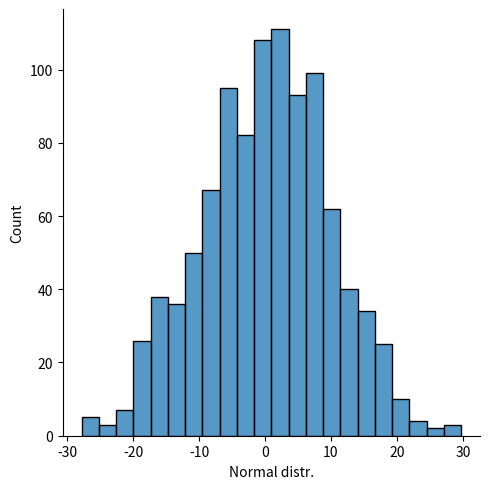
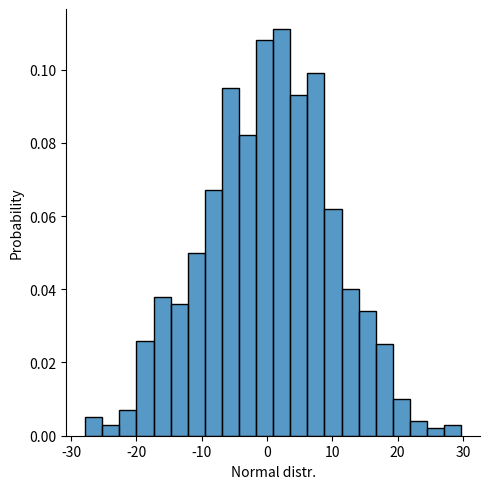
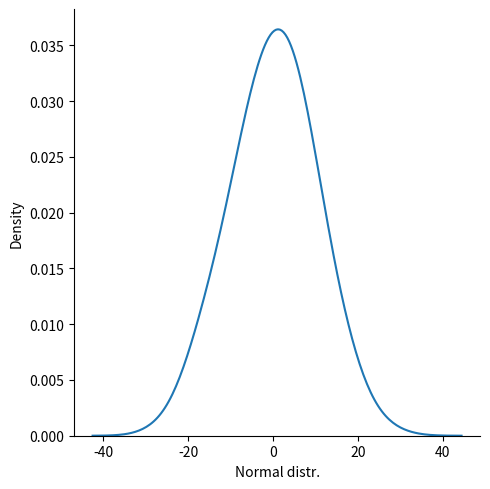
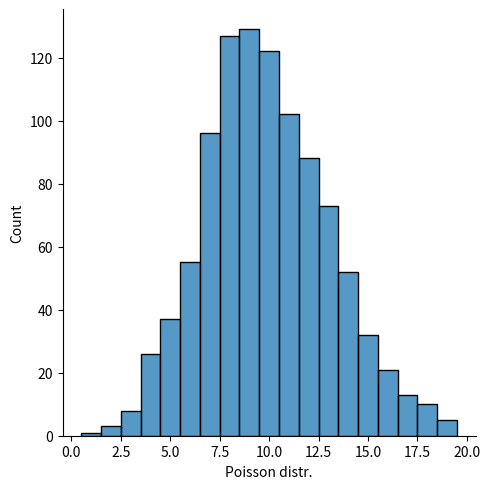

The matplotlib source for these figures, in order: (Note: this script raises an exception after producing the figures.)
import numpy as np
import matplotlib.pyplot as plt
import seaborn as sns
import pandas as pd


n = np.random.normal(0, 10, 1000)


p = np.random.poisson(10, 1000)


df = pd.DataFrame({'Normal distr.': n, 'Poisson distr.': p})


df


# continuous variable case
sns.displot(df, x='Normal distr.')


# replacing counts with probabilities
sns.displot(df, x='Normal distr.', stat='probability')


# let's get a kernel density
sns.displot(df, x='Normal distr.', kind='kde', bw_adjust=2)


# discrete variable case
sns.displot(df, x='Poisson distr.', discrete=True)


df


molten


# conditioning on a third variable is simple
molten = pd.melt(df, value_name='Score', var_name='Distribution')
sns.displot(molten, x='Score', hue='Distribution', element='step')


# producing a bivariate histogram
sns.displot(df, x='Normal distr.', y='Poisson distr.', kind='kde')


# daw a combo histogram and scatterplot with density contours
# create figure
fig = plt.figure(figsize=(6, 6))
# add plot
ax = fig.add_subplot(111)
# plot data
n0 = np.random.normal(0, 2, 10000)
n1 = np.random.normal(0, 1, 10000)
sns.scatterplot(x=n0, y=n1, s=5, color="gray", ax=ax)
sns.histplot(x=n0, y=n1, bins=50, pthresh=.1, cmap="mako", ax=ax)
sns.kdeplot(x=n0, y=n1, levels=5, color="w", linewidths=1, ax=ax)
# adjust axes
ax.spines['right'].set_visible(False)
ax.spines['top'].set_visible(False)
ax.spines['bottom'].set_visible(False)
ax.spines['left'].set_visible(False)
ax.yaxis.set_ticks_position('right')
ax.xaxis.set_ticks_position('top')
# show plot
plt.show()
